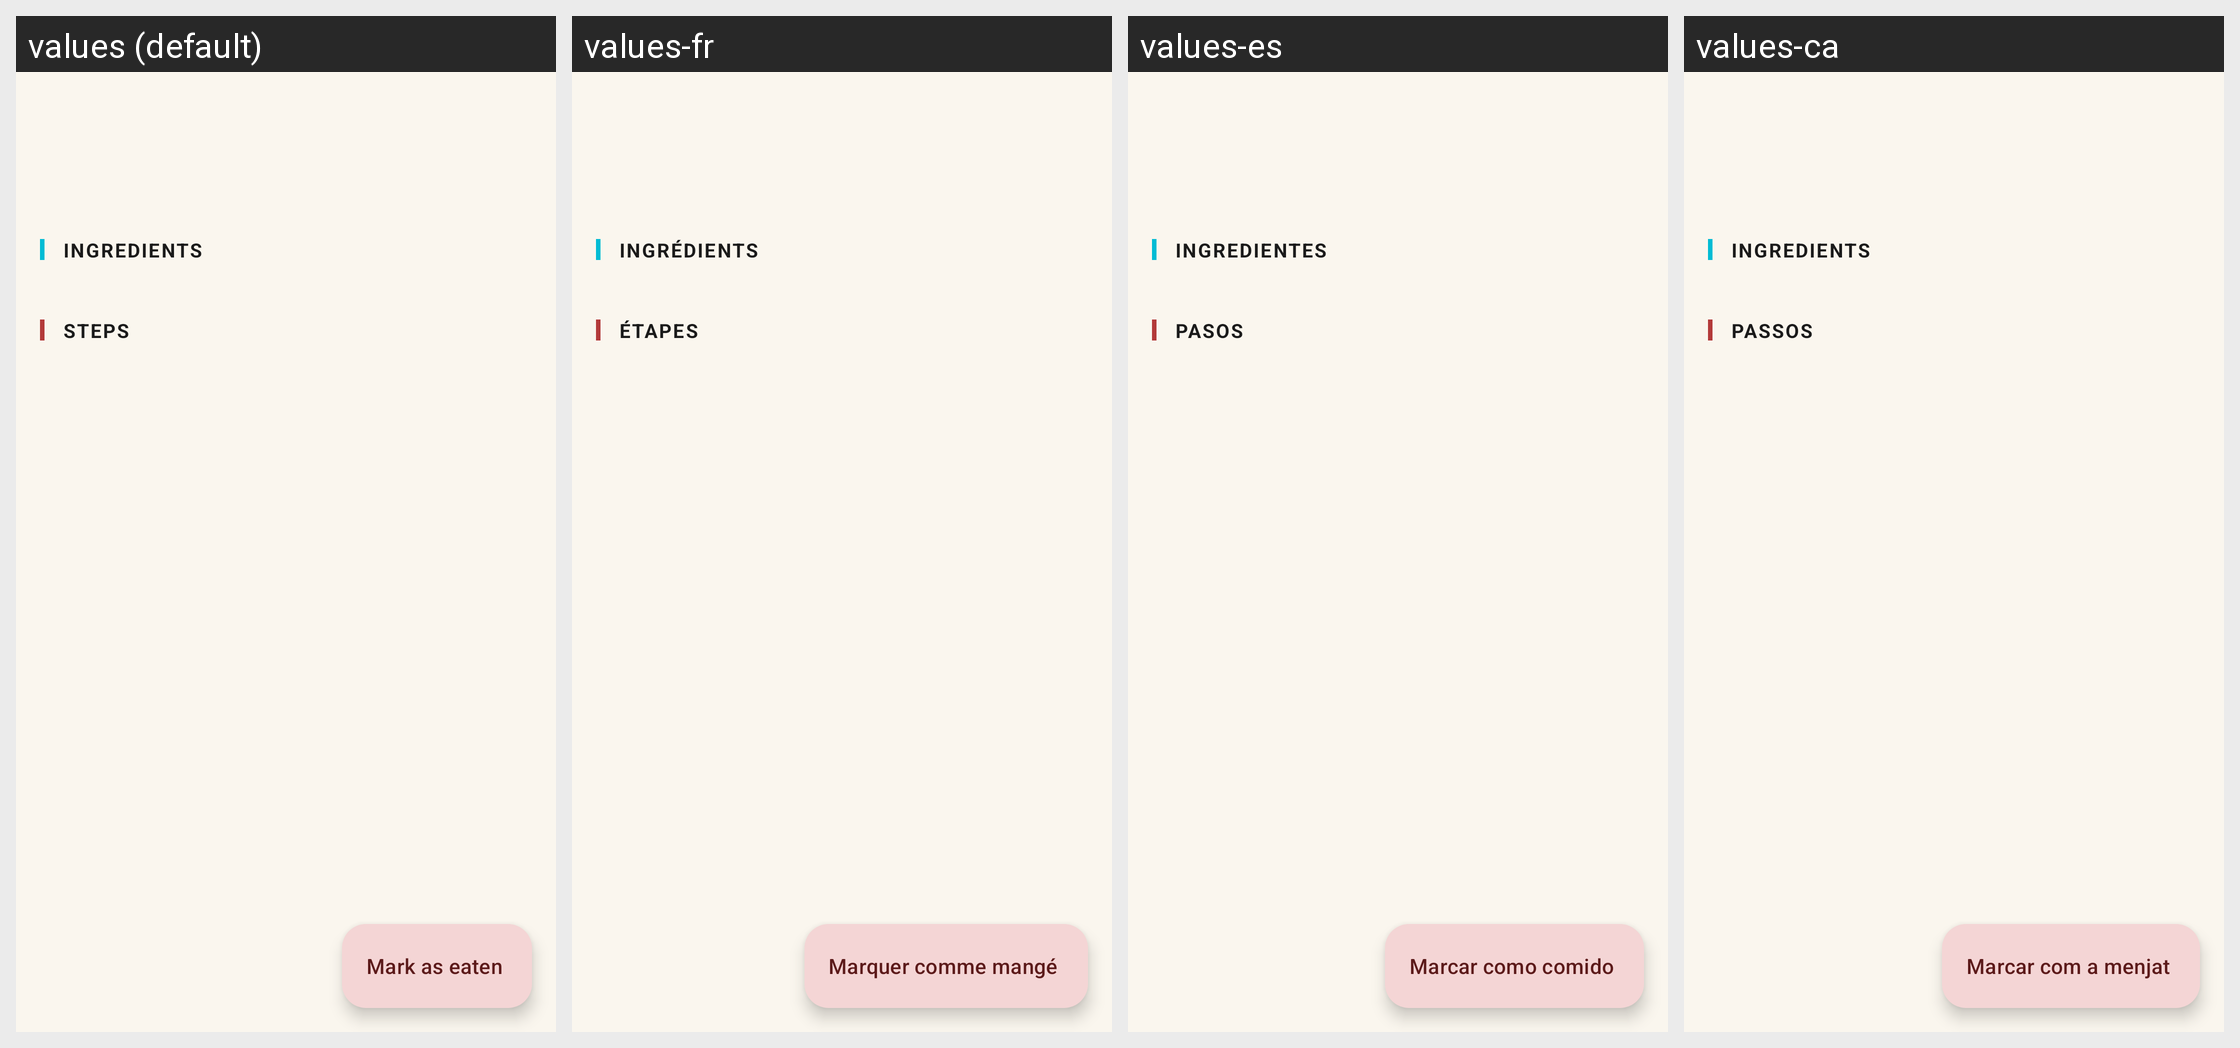

For this localized Android screen grid, give each drawn string resource with its value in every locale shown.
Android screen res/layout/activity_recipe_detail.xml rendered under 4 locales, left to right: values (default), values-fr, values-es, values-ca. Device: Nexus 5 (rendered at 1080×1920; each locale shown at half size, 540×960, under a caption strip naming it); theme Theme.Idun.
Other locales in the repository, not shown: values-it.
Strings drawn on this screen, with the default value and each locale's value (text and hints the layout hard-codes, and strings that could not be matched under every locale, appear in the picture but are not listed):

recipe_ingredients
  values: Ingredients
  values-fr: Ingrédients
  values-es: Ingredientes
  values-ca: Ingredients

recipe_steps
  values: Steps
  values-fr: Étapes
  values-es: Pasos
  values-ca: Passos

mark_as_eaten
  values: Mark as eaten
  values-fr: Marquer comme mangé
  values-es: Marcar como comido
  values-ca: Marcar com a menjat
